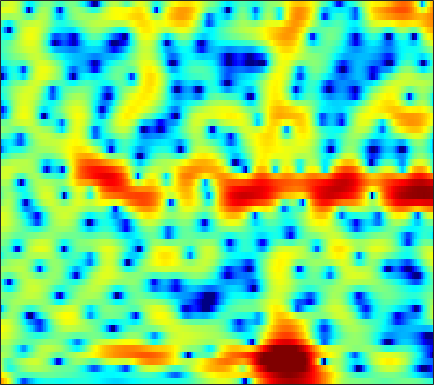

The file beside this chart, header and first rows:
8.4501, 7.4827, 6.065, 4.4826, 3.1711, 1.2167, -1.0303, -2.9614, -5.9244, -9.1463, -11.6, -11.775, -10.212, -8.4055, -7.2967, -6.1819, -5.3559, -4.9118, -4.4467, -4.1447, -3.9307, -3.8227, -3.7891, -3.8564
5.776, 4.822, 3.546, 2.287, 1.378, 0.2489, -0.7391, -1.357, -1.982, -2.362, -2.505, -2.484, -2.349, -2.137, -1.955, -1.714, -1.5, -1.359, -1.198, -1.073, -0.9885, -0.9576, -0.9508, -0.982
2.096, 0.3872, -1.76, -3.314, -3.798, -3.569, -2.796, -2.141, -1.315, -0.5862, 0.0268, 0.4134, 0.845, 1.187, 1.379, 1.545, 1.6, 1.576, 1.459, 1.268, 1.007, 0.7742, 0.4274, 0.06885
1.541, -0.0218, -1.729, -2.535, -2.481, -1.856, -0.9818, -0.344, 0.4235, 1.068, 1.593, 1.909, 2.264, 2.559, 2.727, 2.853, 2.838, 2.702, 2.349, 1.769, 0.9191, 0.05048, -1.484, -3.628
1.931, 1.595, 1.144, 0.6628, 0.242, -0.4002, -1.155, -1.786, -2.663, -3.344, -3.584, -3.333, -2.51, -1.412, -0.5806, 0.406, 1.175, 1.584, 1.9, 1.964, 1.777, 1.483, 0.9443, 0.2794
0.1745, 0.5965, 0.7722, 0.5821, 0.2061, -0.6219, -1.819, -2.978, -4.855, -6.986, -8.606, -8.399, -6.365, -4.053, -2.594, -1.038, 0.1367, 0.8115, 1.48, 1.94, 2.198, 2.277, 2.274, 2.159
2.116, 2.033, 1.841, 1.544, 1.254, 0.7925, 0.2656, -0.162, -0.6869, -1.098, -1.391, -1.527, -1.582, -1.49, -1.344, -1.09, -0.7999, -0.5807, -0.3055, -0.04609, 0.1716, 0.3021, 0.421, 0.4628
3.753, 3.496, 3.116, 2.696, 2.357, 1.864, 1.326, 0.8853, 0.2761, -0.3269, -0.9051, -1.334, -1.891, -2.421, -2.775, -3.164, -3.428, -3.513, -3.457, -3.196, -2.767, -2.372, -1.809, -1.266
4.478, 4.212, 3.817, 3.357, 2.967, 2.38, 1.722, 1.163, 0.3074, -0.6685, -1.725, -2.568, -3.788, -5.154, -6.301, -8.043, -10, -11.4, -12.22, -10.92, -8.463, -6.617, -4.471, -2.715
3.344, 3.215, 3.01, 2.725, 2.431, 1.89, 1.175, 0.5159, -0.59, -1.981, -3.603, -4.915, -6.665, -8.27, -9.332, -10.59, -11.85, -12.72, -13.12, -11.43, -8.467, -6.284, -3.752, -1.712
-1.563, -0.9268, -0.03385, 0.6383, 0.9189, 0.9317, 0.546, 0.008294, -1.106, -2.828, -5.407, -8.124, -13.82, -30.32, -20.53, -12.58, -8.993, -7.2, -5.325, -3.76, -2.338, -1.335, -0.08317, 1.04
-8.666, -5.49, -2.72, -0.956, -0.08685, 0.6167, 0.8116, 0.7, 0.3259, -0.2992, -1.149, -1.842, -2.668, -3.152, -3.173, -2.775, -2.101, -1.561, -0.8555, -0.2113, 0.3259, 0.6605, 1.014, 1.278
-1.16, -0.9098, -0.4151, 0.09495, 0.4365, 0.8464, 1.171, 1.306, 1.371, 1.374, 1.341, 1.28, 1.194, 1.132, 1.108, 1.097, 1.095, 1.078, 0.9872, 0.7915, 0.4571, 0.09051, -0.5902, -1.506
0.2205, -0.0378, -0.2428, -0.2882, -0.2298, -0.0296, 0.3369, 0.6777, 1.103, 1.478, 1.808, 2.008, 2.212, 2.335, 2.373, 2.339, 2.199, 2.035, 1.696, 1.182, 0.4554, -0.2607, -1.51, -3.232
-1.434, -2.522, -3.948, -4.9, -4.94, -4.17, -2.888, -1.826, -0.506, 0.5689, 1.389, 1.864, 2.336, 2.632, 2.749, 2.799, 2.718, 2.575, 2.286, 1.879, 1.337, 0.8382, 0.05744, -0.8407
-2.612, -4.633, -8.54, -14.77, -16.39, -9.914, -5.432, -3.272, -1.257, 0.176, 1.167, 1.688, 2.133, 2.355, 2.41, 2.37, 2.254, 2.124, 1.934, 1.739, 1.539, 1.369, 1.101, 0.7899
0.04795, -0.5349, -1.251, -1.685, -1.648, -1.288, -0.6352, -0.002893, 0.7537, 1.303, 1.648, 1.743, 1.635, 1.285, 0.8888, 0.2164, -0.4679, -0.8591, -1.095, -0.9437, -0.5242, -0.1427, 0.3035, 0.5901
1.061, 1.115, 1.189, 1.265, 1.393, 1.659, 1.847, 1.978, 2.151, 2.189, 2.035, 1.749, 1.099, 0.03451, -1.134, -3.43, -6.956, -10.88, -14.37, -8.989, -4.921, -2.936, -1.142, -0.05421
-1.174, -0.5821, 0.08818, 0.5987, 0.8196, 1.06, 1.299, 1.39, 1.478, 1.556, 1.535, 1.425, 1.095, 0.4716, -0.2083, -1.402, -2.857, -3.796, -4.217, -3.45, -2.111, -1.164, -0.1896, 0.441
-4.083, -2.829, -1.857, -1.383, -1.366, -1.712, -2.028, -2.105, -1.926, -1.293, -0.4314, 0.2101, 0.9009, 1.374, 1.586, 1.74, 1.751, 1.75, 1.774, 1.825, 1.881, 1.884, 1.746, 1.388
-2.168, -1.776, -1.717, -2.356, -3.219, -5.421, -9.576, -15.06, -15.94, -8.073, -3.861, -1.775, 0.1747, 1.534, 2.264, 2.952, 3.427, 3.648, 3.789, 3.785, 3.603, 3.341, 2.789, 1.912
-0.2087, -0.2941, -0.6113, -1.314, -1.966, -3.058, -4.355, -4.953, -4.96, -3.945, -2.503, -1.448, -0.2357, 0.7506, 1.343, 1.932, 2.366, 2.587, 2.768, 2.817, 2.718, 2.531, 2.125, 1.502
1.059, 0.9496, 0.707, 0.3818, 0.02202, -0.3701, -0.787, -1.034, -1.187, -1.209, -1.102, -0.9762, -0.7649, -0.5611, -0.4111, -0.1979, -0.01057, 0.1416, 0.36, 0.5582, 0.7322, 0.8206, 0.8535, 0.7951
2.451, 2.329, 2.081, 1.788, 1.505, 1.055, 0.6423, 0.2774, -0.2041, -0.6887, -1.19, -1.572, -2.095, -2.629, -3.01, -3.39, -3.533, -3.43, -3.025, -2.372, -1.619, -1.051, -0.3684, 0.1837
3.504, 3.335, 3.021, 2.618, 2.307, 1.712, 1.09, 0.5527, -0.2652, -1.154, -2.145, -2.982, -4.278, -5.814, -7.222, -9.46, -11.54, -11.87, -9.859, -6.995, -4.536, -3.043, -1.424, -0.2074
3.509, 3.343, 3.058, 2.593, 2.191, 1.519, 0.6112, -0.1196, -1.263, -2.501, -3.808, -4.809, -6.156, -7.648, -8.985, -11.34, -13.89, -14.29, -11.26, -7.593, -4.658, -2.943, -1.173, 0.1791
2.341, 2.418, 2.384, 2.137, 1.679, 0.9574, -0.1911, -1.278, -3.02, -5.166, -7.438, -8.839, -9.542, -9.031, -8.214, -7.186, -6.162, -5.28, -3.997, -2.572, -1.215, -0.2796, 0.7491, 1.525
0.1578, 0.9816, 1.572, 1.776, 1.594, 0.9125, -0.1267, -1.345, -3.402, -6.405, -11.04, -16.27, -16.21, -10.15, -7.229, -4.442, -2.448, -1.275, 0.03648, 1.084, 1.915, 2.362, 2.775, 2.874
-1.406, -0.2356, 0.6962, 1.015, 1.084, 0.5267, -0.1524, -0.9393, -2.072, -3.196, -4.075, -4.373, -4.137, -3.273, -2.28, -1.003, 0.2762, 1.069, 2.001, 2.676, 3.123, 3.269, 3.218, 2.844
-0.4914, 0.03009, 0.5134, 0.3977, 0.1363, -0.6167, -1.754, -2.718, -4.082, -4.898, -4.828, -4.285, -3.23, -1.996, -1.099, 0.0157, 0.9391, 1.509, 2.112, 2.491, 2.656, 2.682, 2.476, 2.102
1.145, 1.479, 1.525, 1.286, 0.5885, -0.5413, -2.733, -4.985, -10.14, -23.62, -13.48, -8.15, -4.254, -1.8, -0.6339, 0.5337, 1.239, 1.588, 1.78, 1.799, 1.685, 1.544, 1.336, 1.049
2.552, 2.897, 3.017, 2.89, 2.524, 1.757, 0.624, -0.3373, -1.66, -2.47, -2.26, -1.575, -0.466, 0.474, 1.016, 1.3, 1.231, 0.9116, 0.2053, -0.6952, -1.551, -2.066, -2.316, -2.368
2.352, 2.652, 2.962, 3.024, 3.053, 2.834, 2.606, 2.38, 2.129, 1.95, 1.864, 1.872, 1.893, 1.752, 1.587, 1.029, 0.07279, -1.05, -3.166, -6.59, -12.02, -16.42, -12.42, -8.4
0.428, 0.6938, 1.108, 1.365, 1.607, 1.773, 1.939, 1.964, 2.024, 2.05, 2.055, 2.028, 1.936, 1.718, 1.417, 0.8554, -0.02763, -0.9062, -2.457, -4.363, -6.221, -7.071, -6.685, -5.463
-3.997, -3.384, -2.631, -1.792, -1.421, -0.8768, -0.5764, -0.3574, -0.1519, 0.05498, 0.2773, 0.4327, 0.6074, 0.7631, 0.7735, 0.7065, 0.488, 0.2496, -0.1689, -0.5778, -0.909, -1.032, -1.013, -0.7698
-11.32, -8.676, -6.358, -5.028, -4.4, -4.007, -3.903, -3.879, -3.847, -3.603, -3.08, -2.523, -1.703, -0.9269, -0.3835, 0.1603, 0.5679, 0.7659, 0.9561, 1.06, 1.133, 1.208, 1.314, 1.473
-7.537, -6.614, -5.596, -5.198, -5.098, -5.715, -6.869, -8.34, -10.62, -11.61, -9.358, -7.016, -4.326, -2.34, -1.193, -0.02598, 0.8069, 1.262, 1.701, 1.976, 2.15, 2.222, 2.297, 2.342
-1.748, -1.878, -2.146, -2.414, -2.918, -3.835, -5.35, -7.049, -9.823, -11.2, -8.596, -6.025, -3.261, -1.251, -0.1505, 0.9389, 1.659, 2.032, 2.316, 2.457, 2.467, 2.397, 2.232, 1.986
0.6247, 0.3914, 0.17, 0.01903, -0.1828, -0.3723, -0.7027, -0.8924, -1.069, -0.9405, -0.4758, 0.03007, 0.7456, 1.365, 1.725, 1.98, 2.027, 1.936, 1.71, 1.428, 1.118, 0.8897, 0.4789, -0.1007
-0.8515, -0.9928, -0.6989, -0.2316, 0.2599, 0.9304, 1.485, 1.899, 2.326, 2.674, 2.937, 3.051, 3.068, 2.878, 2.566, 1.882, 0.8887, -0.05195, -1.401, -2.586, -3.191, -3.155, -2.898, -2.789
-8.77, -9.134, -6.908, -4.005, -1.964, 0.006661, 1.587, 2.46, 3.355, 3.929, 4.221, 4.247, 4.021, 3.458, 2.754, 1.392, -0.6146, -2.728, -6.959, -15.09, -18.96, -11.34, -6.732, -4.416
-13.06, -13.5, -9.775, -5.777, -3.568, -1.075, 0.7473, 1.778, 2.821, 3.506, 3.857, 3.918, 3.714, 3.183, 2.546, 1.384, -0.1707, -1.576, -3.592, -5.376, -6.127, -5.832, -4.943, -3.897
-7.02, -6.123, -4.768, -3.271, -2.019, -0.5618, 0.7068, 1.54, 2.381, 2.985, 3.337, 3.435, 3.343, 2.999, 2.587, 1.832, 0.868, 0.05458, -1.097, -2.222, -3.22, -3.816, -4.359, -4.529
-4.576, -3.74, -2.696, -1.565, -0.7963, 0.1894, 1.101, 1.689, 2.357, 2.861, 3.203, 3.341, 3.377, 3.218, 2.982, 2.472, 1.754, 1.063, -0.09305, -1.531, -3.316, -4.976, -7.571, -10.2
-3.53, -3.073, -2.261, -1.435, -0.8407, 0.002695, 0.7228, 1.185, 1.746, 2.201, 2.57, 2.799, 3.025, 3.142, 3.123, 2.94, 2.532, 2.039, 1.112, -0.2066, -2.019, -3.841, -7.002, -10.81
-5.879, -5.534, -4.605, -3.491, -2.557, -1.637, -0.9618, -0.5934, -0.2933, -0.04149, 0.2917, 0.6565, 1.276, 1.951, 2.404, 2.863, 3.071, 3.048, 2.762, 2.192, 1.36, 0.6257, -0.4009, -1.269
-19.98, -16.12, -10.11, -6.538, -4.974, -3.715, -3.23, -3.371, -4.217, -5.586, -6.479, -5.812, -3.466, -0.9923, 0.5397, 2.075, 3.104, 3.595, 3.919, 3.934, 3.706, 3.427, 2.923, 2.336
-9.498, -8.946, -7.266, -5.588, -4.654, -3.854, -3.817, -4.347, -5.901, -8.907, -12.74, -11.37, -6.238, -2.435, -0.4466, 1.47, 2.758, 3.399, 3.916, 4.115, 4.061, 3.874, 3.475, 2.92
-4.781, -4.355, -3.77, -3.167, -2.723, -2.297, -2.131, -2.171, -2.325, -2.472, -2.34, -1.934, -1.003, 0.1264, 0.954, 1.896, 2.589, 2.932, 3.164, 3.157, 2.943, 2.65, 2.142, 1.513
-3.246, -2.771, -2.176, -1.615, -1.205, -0.7819, -0.4034, -0.1403, 0.1625, 0.4723, 0.8159, 1.109, 1.527, 1.932, 2.213, 2.474, 2.58, 2.543, 2.321, 1.895, 1.284, 0.7182, -0.1255, -1.033
-2.538, -2.089, -1.483, -0.9189, -0.5432, -0.008154, 0.5304, 0.9253, 1.415, 1.868, 2.27, 2.531, 2.806, 2.982, 3.021, 2.938, 2.666, 2.32, 1.645, 0.7129, -0.4957, -1.561, -3.183, -4.885
-2.62, -2.292, -1.903, -1.459, -1.051, -0.372, 0.3653, 0.9265, 1.678, 2.353, 2.918, 3.249, 3.558, 3.699, 3.669, 3.455, 3.005, 2.486, 1.524, 0.2, -1.581, -3.283, -6.26, -10.42
-3.755, -3.989, -4.406, -4.496, -4.07, -2.995, -1.537, -0.4127, 0.943, 2.062, 2.934, 3.428, 3.881, 4.104, 4.135, 3.966, 3.554, 3.075, 2.18, 0.9504, -0.6571, -2.144, -4.557, -7.424
-4.8, -6.312, -9.799, -16.88, -18.07, -9.385, -4.655, -2.342, -0.1695, 1.341, 2.387, 2.954, 3.472, 3.775, 3.883, 3.86, 3.649, 3.357, 2.779, 1.978, 0.9658, 0.06424, -1.231, -2.539
-2.17, -3.032, -4.39, -5.403, -5.285, -4.008, -2.258, -1.08, 0.1544, 1.003, 1.532, 1.786, 2.036, 2.255, 2.398, 2.591, 2.713, 2.711, 2.555, 2.193, 1.609, 1.026, 0.1197, -0.9031
1.748, 1.593, 1.377, 1.226, 1.175, 1.24, 1.348, 1.371, 1.18, 0.6962, -0.0579, -0.7344, -1.479, -1.621, -1.216, -0.2685, 0.7086, 1.294, 1.781, 1.897, 1.636, 1.216, 0.2925, -1.038
3.375, 3.497, 3.594, 3.614, 3.558, 3.391, 3.006, 2.519, 1.51, -0.08909, -2.587, -5.454, -12.32, -18.63, -10.05, -4.793, -1.94, -0.5655, 0.5865, 1.155, 1.241, 1.002, 0.2209, -1.149
1.563, 2.001, 2.523, 2.914, 3.1, 3.108, 2.83, 2.409, 1.549, 0.2907, -1.377, -2.81, -4.568, -5.317, -4.955, -3.839, -2.633, -1.84, -0.9933, -0.3662, 0.02336, 0.1127, 0.002063, -0.4293
